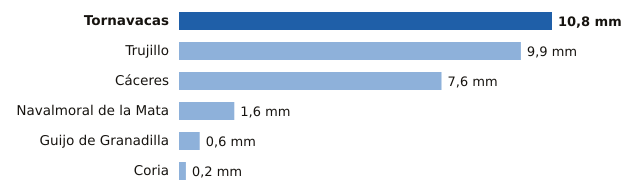

The file beside this chart, header and first rows:
estacion, provincia, mm
Tornavacas, Cáceres, 10.8
Trujillo, Cáceres, 9.9
Cáceres, Cáceres, 7.6
Navalmoral de la Mata, Cáceres, 1.6
Guijo de Granadilla, Cáceres, 0.6
Coria, Cáceres, 0.2
